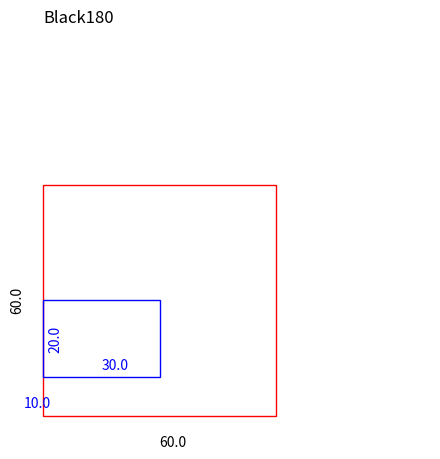

Reproduce this figure in Python.
import numpy as np
import matplotlib.pyplot as plt
import matplotlib.patches as patches

# fig, ax = plt.subplots()
# plt.figure(figsize=(6, 6.5))
# 设置图像比例
plt.figure(figsize=(5, 5))
ax = plt.gca()

outer_origin_x = 0
outer_origin_y = 0
label_span = 0.05


def draw_outer(outer_origin_x, outer_origin_y, outer_x, outer_y):
    """
    绘制外框
    :param outer_origin_x: 外框左下角x坐标
    :param outer_origin_y: 外框左下角y坐标
    :param outer_x: 外框宽度
    :param outer_y: 外框高度
    :return:
    """
    outer_origin_x = outer_origin_x
    outer_origin_y = outer_origin_y
    outer_x = outer_x
    outer_y = outer_y

    outer = np.array([outer_origin_x, outer_origin_y])
    outer_x = outer_x / 100
    outer_y = outer_y / 100
    p_outer_x = outer_x / 2
    p_outer_y = outer_y / 2

    rect = plt.Rectangle(outer, outer_x, outer_y, fill=False, color='r')
    rect.set_transform(ax.transAxes)
    rect.set_clip_on(False)
    ax.add_patch(rect)

    ax.text(outer_origin_x + p_outer_x, outer_origin_y - label_span, outer_x * 100,
            horizontalalignment='left',
            verticalalignment='top',
            transform=ax.transAxes)

    ax.text(outer_origin_x - label_span, outer_origin_y + p_outer_y, outer_y * 100,
            horizontalalignment='right',
            verticalalignment='center',
            rotation='vertical',
            transform=ax.transAxes)


def draw_inner(outer_origin_x, outer_origin_y, outer_x, outer_y, inner_x, inner_y, inner_type, inner_offset=None):
    """
    绘制内框
    :param outer_origin_x: 外框的左下角x
    :param outer_origin_y: 外框恩左下角y
    :param outer_x: 外框宽度
    :param outer_y: 外框高度
    :param inner_x: 内框宽度
    :param inner_y: 内框高度
    :param inner_type: 内框类型
    :param inner_offset: 内框距离边界
    :return:
    """
    label_offset = False
    outer_x = outer_x / 100
    outer_y = outer_y / 100
    inner_x = inner_x / 100
    inner_y = inner_y / 100
    p_inner_x = outer_origin_x
    p_inner_y = outer_origin_y
    p_label_x = outer_origin_x
    p_label_y = outer_origin_y
    if inner_type == 1:
        # E开口
        if not inner_offset:
            inner_offset = (outer_x - inner_x) / 2
            inner_origin_x = outer_origin_x + (outer_x - inner_x) / 2
        else:
            inner_offset = inner_offset / 100
            label_offset = True
            inner_origin_x = outer_origin_x + inner_offset
        inner_origin_y = outer_origin_y
        p_inner_x = inner_origin_x + inner_x / 2
        p_inner_y = inner_origin_y + inner_y / 2
        p_label_x = outer_origin_x + inner_offset / 2
        p_label_y = outer_origin_y - label_span
    elif inner_type == 2:
        # D开口
        if not inner_offset:
            inner_offset = (outer_x - inner_x) / 2
            inner_origin_y = outer_origin_y + (outer_y - inner_y) / 2
        else:
            inner_offset = inner_offset / 100
            inner_origin_y = outer_origin_y + inner_offset
            label_offset = True
        inner_origin_x = 0
        p_inner_x = inner_origin_x + inner_x / 2
        p_inner_y = inner_origin_y + inner_y / 2
        p_label_x = inner_origin_x - label_span
        p_label_y = outer_origin_y + inner_offset / 2
        print('p_label_y:', p_label_y)
    elif inner_type == 3:
        # D开口
        inner_origin_x = outer_origin_x + (outer_x - inner_x)
        if not inner_offset:
            inner_offset = (outer_x - inner_x) / 2
            inner_origin_y = outer_origin_y + (outer_y - inner_y) / 2
        else:
            inner_offset = inner_offset / 100
            inner_origin_y = outer_origin_y + inner_offset
            label_offset = True
        p_inner_x = inner_origin_x + inner_x / 2
        p_inner_y = inner_origin_y + inner_y / 2
        print('p_inner_y:', p_inner_y)
#         p_inner_y = inner_origin_y + inner_y / 2 + label_span
        p_label_x = outer_origin_x + outer_x - label_span
        p_label_y = outer_origin_y + inner_offset / 2
    elif inner_type == 4:
        # B开口
        inner_origin_x = outer_origin_x
        inner_origin_y = outer_origin_y
        inner_offset = 0
        p_inner_x = inner_origin_x + inner_x / 2
        p_inner_y = inner_origin_y + inner_y / 2
        p_label_x = inner_origin_x - label_span
        p_label_y = inner_origin_y - label_span
    elif inner_type == 5:
        # A开口
        inner_origin_x = outer_origin_x + outer_x - inner_x
        inner_origin_y = outer_origin_y
        inner_offset = 0
        p_inner_x = inner_origin_x + inner_x / 2
        p_inner_y = inner_origin_y + inner_y / 2
        p_label_x = inner_origin_x - label_span
        p_label_y = inner_origin_y - label_span
        pass
    print('inner:', inner_x, inner_y)
    print('inner_origin_x,y', inner_origin_x, inner_origin_y, p_inner_x, p_inner_y, p_label_x, p_label_y)
    inner = np.array([inner_origin_x, inner_origin_y])
    rect1 = plt.Rectangle(inner, inner_x, inner_y, fill=False, color='b')
    rect1.set_transform(ax.transAxes)
    rect1.set_clip_on(False)
    ax.add_patch(rect1)

    ax.text(p_inner_x, inner_origin_y + label_span, inner_x * 100,
            horizontalalignment='left',
            verticalalignment='top',
            color='b',
            transform=ax.transAxes)

    ax.text(inner_origin_x + label_span, p_inner_y, inner_y * 100,
            horizontalalignment='right',
            verticalalignment='center',
            rotation='vertical',
            color='b',
            transform=ax.transAxes)
    if label_offset:
        ax.text(p_label_x, p_label_y, inner_offset * 100,
                horizontalalignment='left',
                verticalalignment='top',
                color='b',
                transform=ax.transAxes)


# draw_inner(50, 25, 2)


plt.title('Black180', loc='left')
# draw_outer(0, 0, 200, 50)
# draw_inner(0, 0, 200, 50, 100, 25, 4, 15)
# draw_outer(2.1, -0, 60, 70)
# draw_inner(2.1, -0, 60, 70, 30, 20, 5)

# draw_outer(2.9, -0, 70, 80)
# draw_inner(2.9, -0, 70, 80, 30, 20, 5)

# draw_outer(0, -1.3, 60, 120)
# draw_inner(0, -1.3, 60, 120, 30, 20, 2)

# draw_outer(0, -1.9, 60, 60)
# draw_inner(0, -1.9, 60, 60, 30, 20, 2)

# draw_outer(0, -2.6, 60, 60)
# draw_inner(0, -2.6, 60, 60, 30, 20, 2)

draw_outer(0, -0, 60, 60)
draw_inner(0, -0, 60, 60, 30, 20, 2, 10)
plt.axis('equal')
plt.axis('off')
# plt.gcf().set_size_inches(20, 20)
# plt.gca().xaxis.set_major_locator(plt.NullLocator())
# plt.gca().yaxis.set_major_locator(plt.NullLocator())
# plt.subplots_adjust(top=0.5, bottom=0.1, right=0.3, left=0.1, hspace=0.2, wspace=0.2)
# plt.margins(0, 0)
# plt.savefig('./test2.jpg', dpi=100, bbox_inches='tight')
# plt.savefig('./test2.jpg', dpi=100, bbox_inches='tight')
plt.show()
